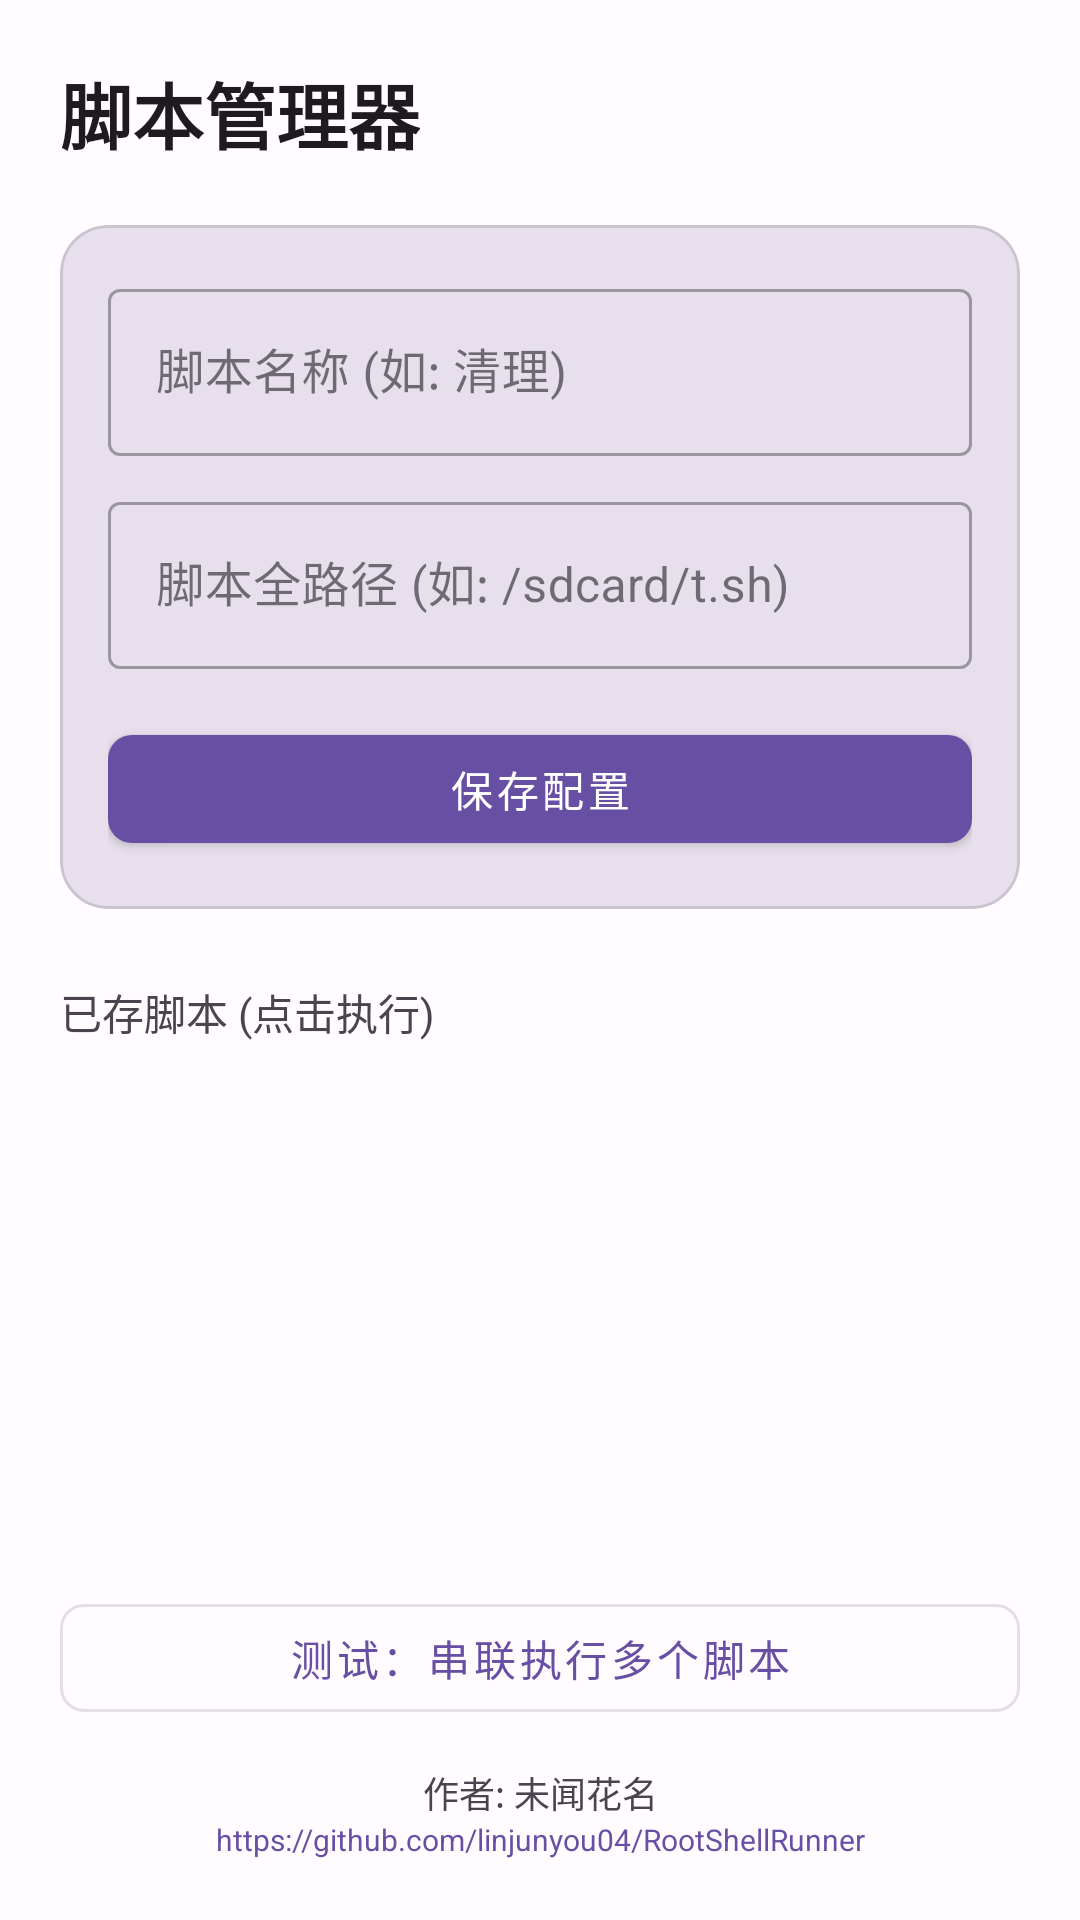

Layout XML and referenced resources for this Android screen:
<!-- AndroidManifest.xml: application theme Theme.RootShellRunner -->
<!-- res/layout/activity_main.xml -->
<?xml version="1.0" encoding="utf-8"?>
<androidx.constraintlayout.widget.ConstraintLayout xmlns:android="http://schemas.android.com/apk/res/android"
    xmlns:app="http://schemas.android.com/apk/res-auto"
    xmlns:tools="http://schemas.android.com/tools"
    android:layout_width="match_parent"
    android:layout_height="match_parent"
    android:padding="20dp"
    tools:context=".MainActivity">

    <TextView
        android:id="@+id/tv_title"
        android:layout_width="wrap_content"
        android:layout_height="wrap_content"
        android:text="脚本管理器"
        android:textSize="24sp"
        android:textStyle="bold"
        android:textColor="@color/onBackground"
        app:layout_constraintStart_toStartOf="parent"
        app:layout_constraintTop_toTopOf="parent" />

    <com.google.android.material.card.MaterialCardView
        android:id="@+id/card_input"
        android:layout_width="match_parent"
        android:layout_height="wrap_content"
        android:layout_marginTop="20dp"
        app:cardBackgroundColor="@color/surfaceVariant"
        app:cardCornerRadius="16dp"
        app:cardElevation="0dp"
        app:layout_constraintTop_toBottomOf="@id/tv_title">

        <LinearLayout
            android:layout_width="match_parent"
            android:layout_height="wrap_content"
            android:orientation="vertical"
            android:padding="16dp">

            <com.google.android.material.textfield.TextInputLayout
                style="@style/Widget.MaterialComponents.TextInputLayout.OutlinedBox"
                android:layout_width="match_parent"
                android:layout_height="wrap_content"
                android:hint="脚本名称 (如: 清理)">
                <com.google.android.material.textfield.TextInputEditText
                    android:id="@+id/et_name"
                    android:layout_width="match_parent"
                    android:layout_height="wrap_content"
                    android:inputType="text" />
            </com.google.android.material.textfield.TextInputLayout>

            <com.google.android.material.textfield.TextInputLayout
                style="@style/Widget.MaterialComponents.TextInputLayout.OutlinedBox"
                android:layout_width="match_parent"
                android:layout_height="wrap_content"
                android:hint="脚本全路径 (如: /sdcard/t.sh)"
                android:layout_marginTop="10dp">
                <com.google.android.material.textfield.TextInputEditText
                    android:id="@+id/et_path"
                    android:layout_width="match_parent"
                    android:layout_height="wrap_content"
                    android:inputType="text" />
            </com.google.android.material.textfield.TextInputLayout>

            <com.google.android.material.button.MaterialButton
                android:id="@+id/btn_save"
                style="@style/Widget.MaterialComponents.Button"
                android:layout_width="match_parent"
                android:layout_height="wrap_content"
                android:layout_marginTop="16dp"
                android:text="保存配置"
                app:cornerRadius="8dp" />
        </LinearLayout>
    </com.google.android.material.card.MaterialCardView>

    <TextView
        android:id="@+id/tv_list_label"
        android:layout_width="wrap_content"
        android:layout_height="wrap_content"
        android:text="已存脚本 (点击执行)"
        android:layout_marginTop="24dp"
        android:textColor="@color/onSurfaceVariant"
        app:layout_constraintStart_toStartOf="parent"
        app:layout_constraintTop_toBottomOf="@id/card_input" />

    <ScrollView
        android:id="@+id/scroll_view"
        android:layout_width="match_parent"
        android:layout_height="0dp"
        android:layout_marginTop="10dp"
        android:layout_marginBottom="8dp"
        app:layout_constraintTop_toBottomOf="@id/tv_list_label"
        app:layout_constraintBottom_toTopOf="@id/btn_test_chain">
        
        <LinearLayout
            android:id="@+id/button_container"
            android:layout_width="match_parent"
            android:layout_height="wrap_content"
            android:orientation="vertical" />
    </ScrollView>

    <com.google.android.material.button.MaterialButton
        android:id="@+id/btn_test_chain"
        style="@style/Widget.MaterialComponents.Button.OutlinedButton"
        android:layout_width="match_parent"
        android:layout_height="wrap_content"
        android:layout_marginBottom="12dp"
        android:text="测试：串联执行多个脚本"
        app:cornerRadius="8dp"
        app:layout_constraintBottom_toTopOf="@id/layout_footer"
        app:layout_constraintStart_toStartOf="parent"
        app:layout_constraintEnd_toEndOf="parent" />

    <LinearLayout
        android:id="@+id/layout_footer"
        android:layout_width="wrap_content"
        android:layout_height="wrap_content"
        android:orientation="vertical"
        android:gravity="center"
        app:layout_constraintBottom_toBottomOf="parent"
        app:layout_constraintStart_toStartOf="parent"
        app:layout_constraintEnd_toEndOf="parent">
        
        <TextView
            android:layout_width="wrap_content"
            android:layout_height="wrap_content"
            android:text="作者: 未闻花名"
            android:textColor="@color/onSurfaceVariant"
            android:textSize="12sp" />
        
        <TextView
            android:id="@+id/tv_github_link"
            android:layout_width="wrap_content"
            android:layout_height="wrap_content"
            android:text="https://github.com/linjunyou04/RootShellRunner"
            android:textColor="@color/primary"
            android:textSize="10sp"
            android:clickable="true"
            android:focusable="true"/>
    </LinearLayout>

</androidx.constraintlayout.widget.ConstraintLayout>
<!-- resources referenced by this layout -->
<resources>
  <color name="onBackground">#1D1B20</color>
  <color name="onSurfaceVariant">#49454F</color>
  <color name="primary">#6750A4</color>
  <color name="surfaceVariant">#E7E0EC</color>
  <style name="Theme.RootShellRunner" parent="Theme.Material3.DayNight.NoActionBar">
          <item name="colorPrimary">@color/primary</item>
          <item name="android:windowBackground">#FFFBFF</item>
      </style>
</resources>
